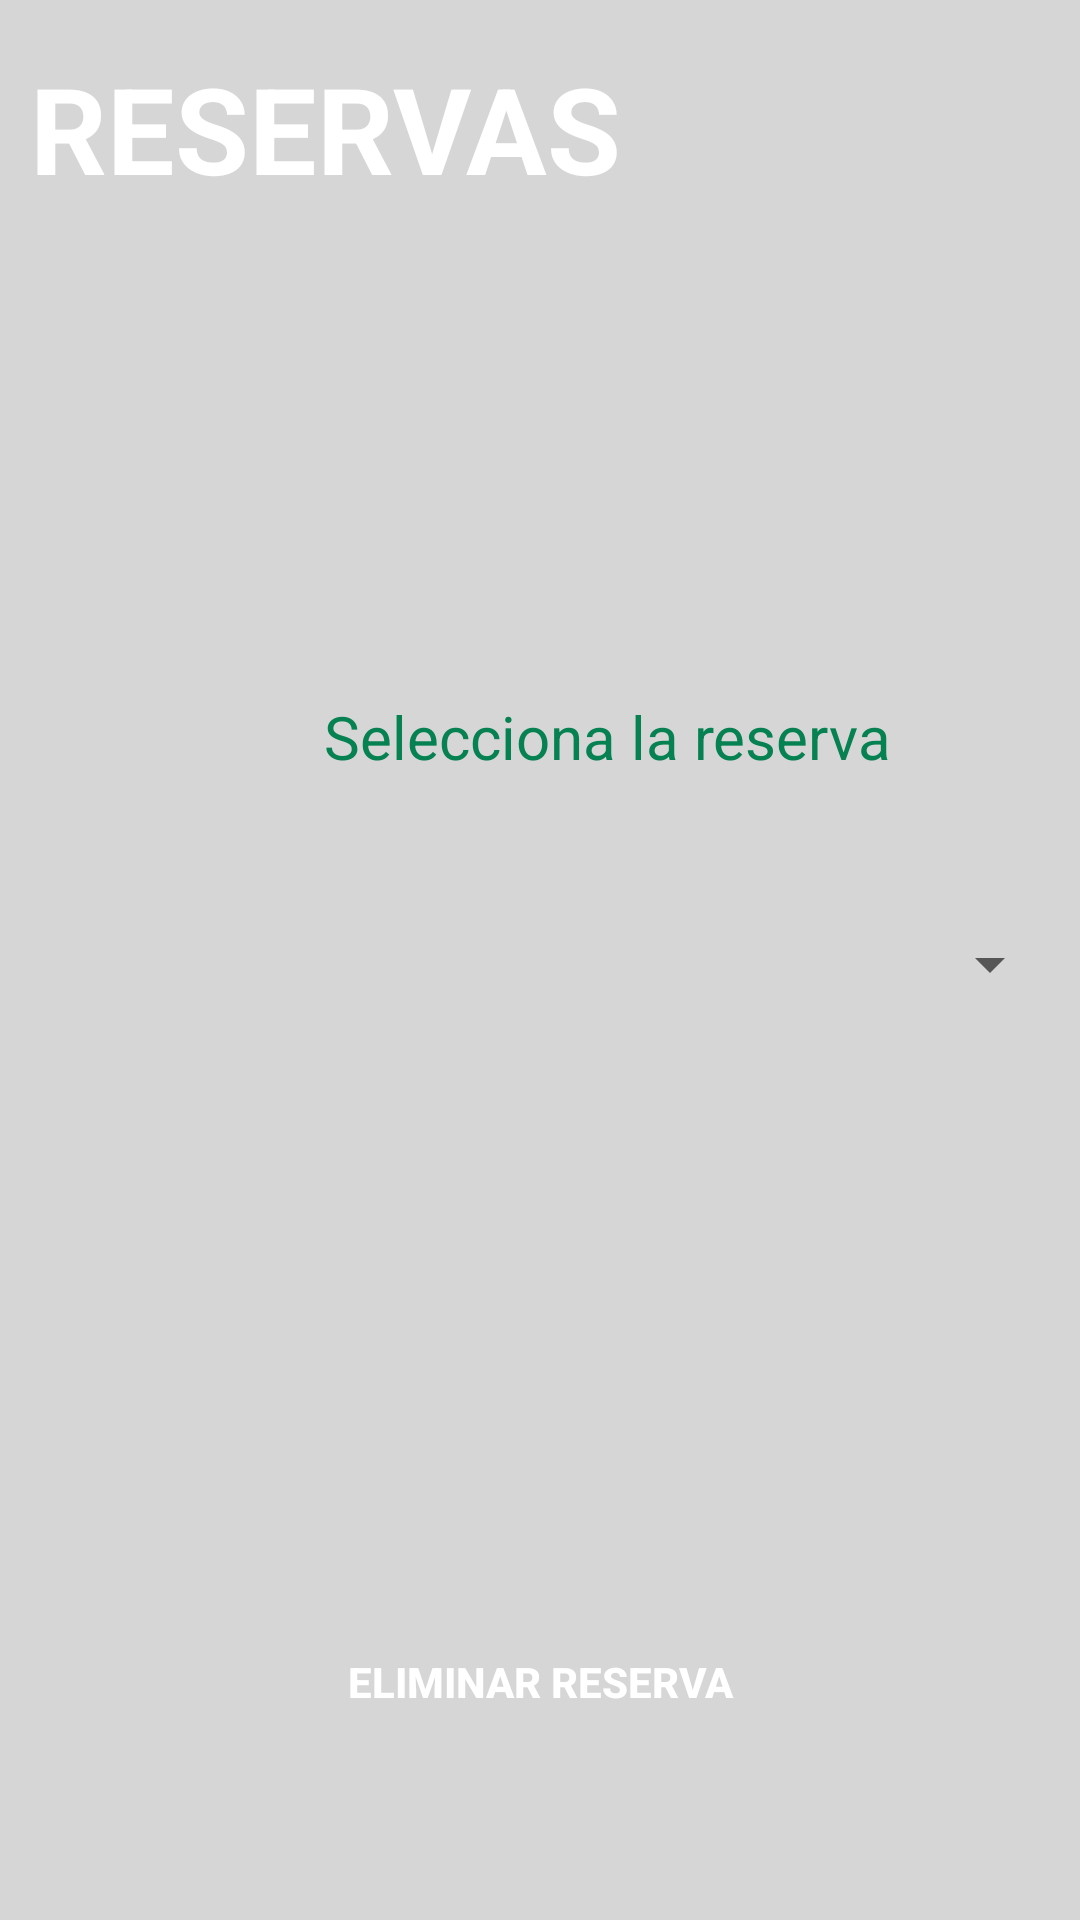

The Android layout XML behind this screen, and the referenced resources:
<!-- AndroidManifest.xml: application theme Theme.ProyectoDAM_FINAL -->
<!-- res/layout/activity_delete_booking.xml -->
<?xml version="1.0" encoding="utf-8"?>
<androidx.constraintlayout.widget.ConstraintLayout
        xmlns:android="http://schemas.android.com/apk/res/android"
        xmlns:app="http://schemas.android.com/apk/res-auto"
        xmlns:tools="http://schemas.android.com/tools"
        android:layout_width="match_parent"
        android:layout_height="match_parent"
        android:background="#D7D6D7"
        tools:context=".create.CreateBooking">

    <TextView
            android:text="Selecciona la reserva"
            android:layout_width="wrap_content"
            android:layout_height="wrap_content" android:id="@+id/textView6"
            app:layout_constraintTop_toTopOf="parent" app:layout_constraintStart_toStartOf="parent"
            android:layout_marginTop="232dp" android:layout_marginStart="108dp" android:textColor="#068151"
            android:textSize="20sp"/>
    <ImageView
            android:id="@+id/imageView4"
            android:layout_width="314dp"
            android:layout_height="530dp"
            android:scaleType="fitStart"
            app:layout_constraintEnd_toEndOf="parent"
            app:layout_constraintStart_toStartOf="parent"
            app:layout_constraintTop_toTopOf="parent"
            app:srcCompat="@drawable/top_background"
            app:layout_constraintHorizontal_bias="0.0"/>

    <TextView
            android:id="@+id/reservas"
            android:layout_width="wrap_content"
            android:layout_height="wrap_content"
            android:text="RESERVAS"
            android:textColor="#ffffff"
            android:textSize="40dp"
            android:textStyle="bold"
            tools:ignore="MissingConstraints"
            app:layout_constraintStart_toStartOf="parent"
            app:layout_constraintTop_toTopOf="parent"
            android:layout_marginTop="16dp"
            android:layout_marginStart="10dp"/>

    <androidx.appcompat.widget.AppCompatButton
            android:id="@+id/btnDeleteBooking"
            android:layout_width="302dp"
            android:layout_height="59dp"
            android:layout_marginBottom="50dp"
            android:background="@drawable/button"
            android:text="Eliminar Reserva"
            android:textColor="@color/white"
            android:textStyle="bold"
            app:layout_constraintBottom_toBottomOf="parent"
            app:layout_constraintEnd_toEndOf="parent"
            app:layout_constraintStart_toStartOf="parent"
            app:layout_constraintHorizontal_bias="0.498"
    />
    <Spinner
            android:layout_width="302dp"
            android:layout_height="59dp"
            android:id="@+id/spDelBooking"
            app:layout_constraintStart_toStartOf="parent"
            android:layout_marginStart="52dp" app:layout_constraintTop_toTopOf="parent"
            android:layout_marginTop="292dp"
    />
</androidx.constraintlayout.widget.ConstraintLayout>
<!-- resources referenced by this layout -->
<resources>
  <style name="Theme.ProyectoDAM_FINAL" parent="Theme.MaterialComponents.DayNight.DarkActionBar">
          
          <item name="colorPrimary">@color/purple_500</item>
          <item name="colorPrimaryVariant">@color/purple_700</item>
          <item name="colorOnPrimary">@color/white</item>
          
          <item name="colorSecondary">@color/teal_200</item>
          <item name="colorSecondaryVariant">@color/teal_700</item>
          <item name="colorOnSecondary">@color/black</item>
          
          <item name="android:statusBarColor">?attr/colorPrimaryVariant</item>
          
      </style>
  <!-- not gathered from this repository: default colours our renderer supplied (Android Studio template values) -->
  <color name="purple_500">#FF6200EE</color>
  <color name="purple_700">#FF3700B3</color>
  <color name="teal_200">#FF03DAC5</color>
  <color name="teal_700">#FF018786</color>
  <color name="black">#FF000000</color>
  <color name="white">#FFFFFFFF</color>
</resources>
